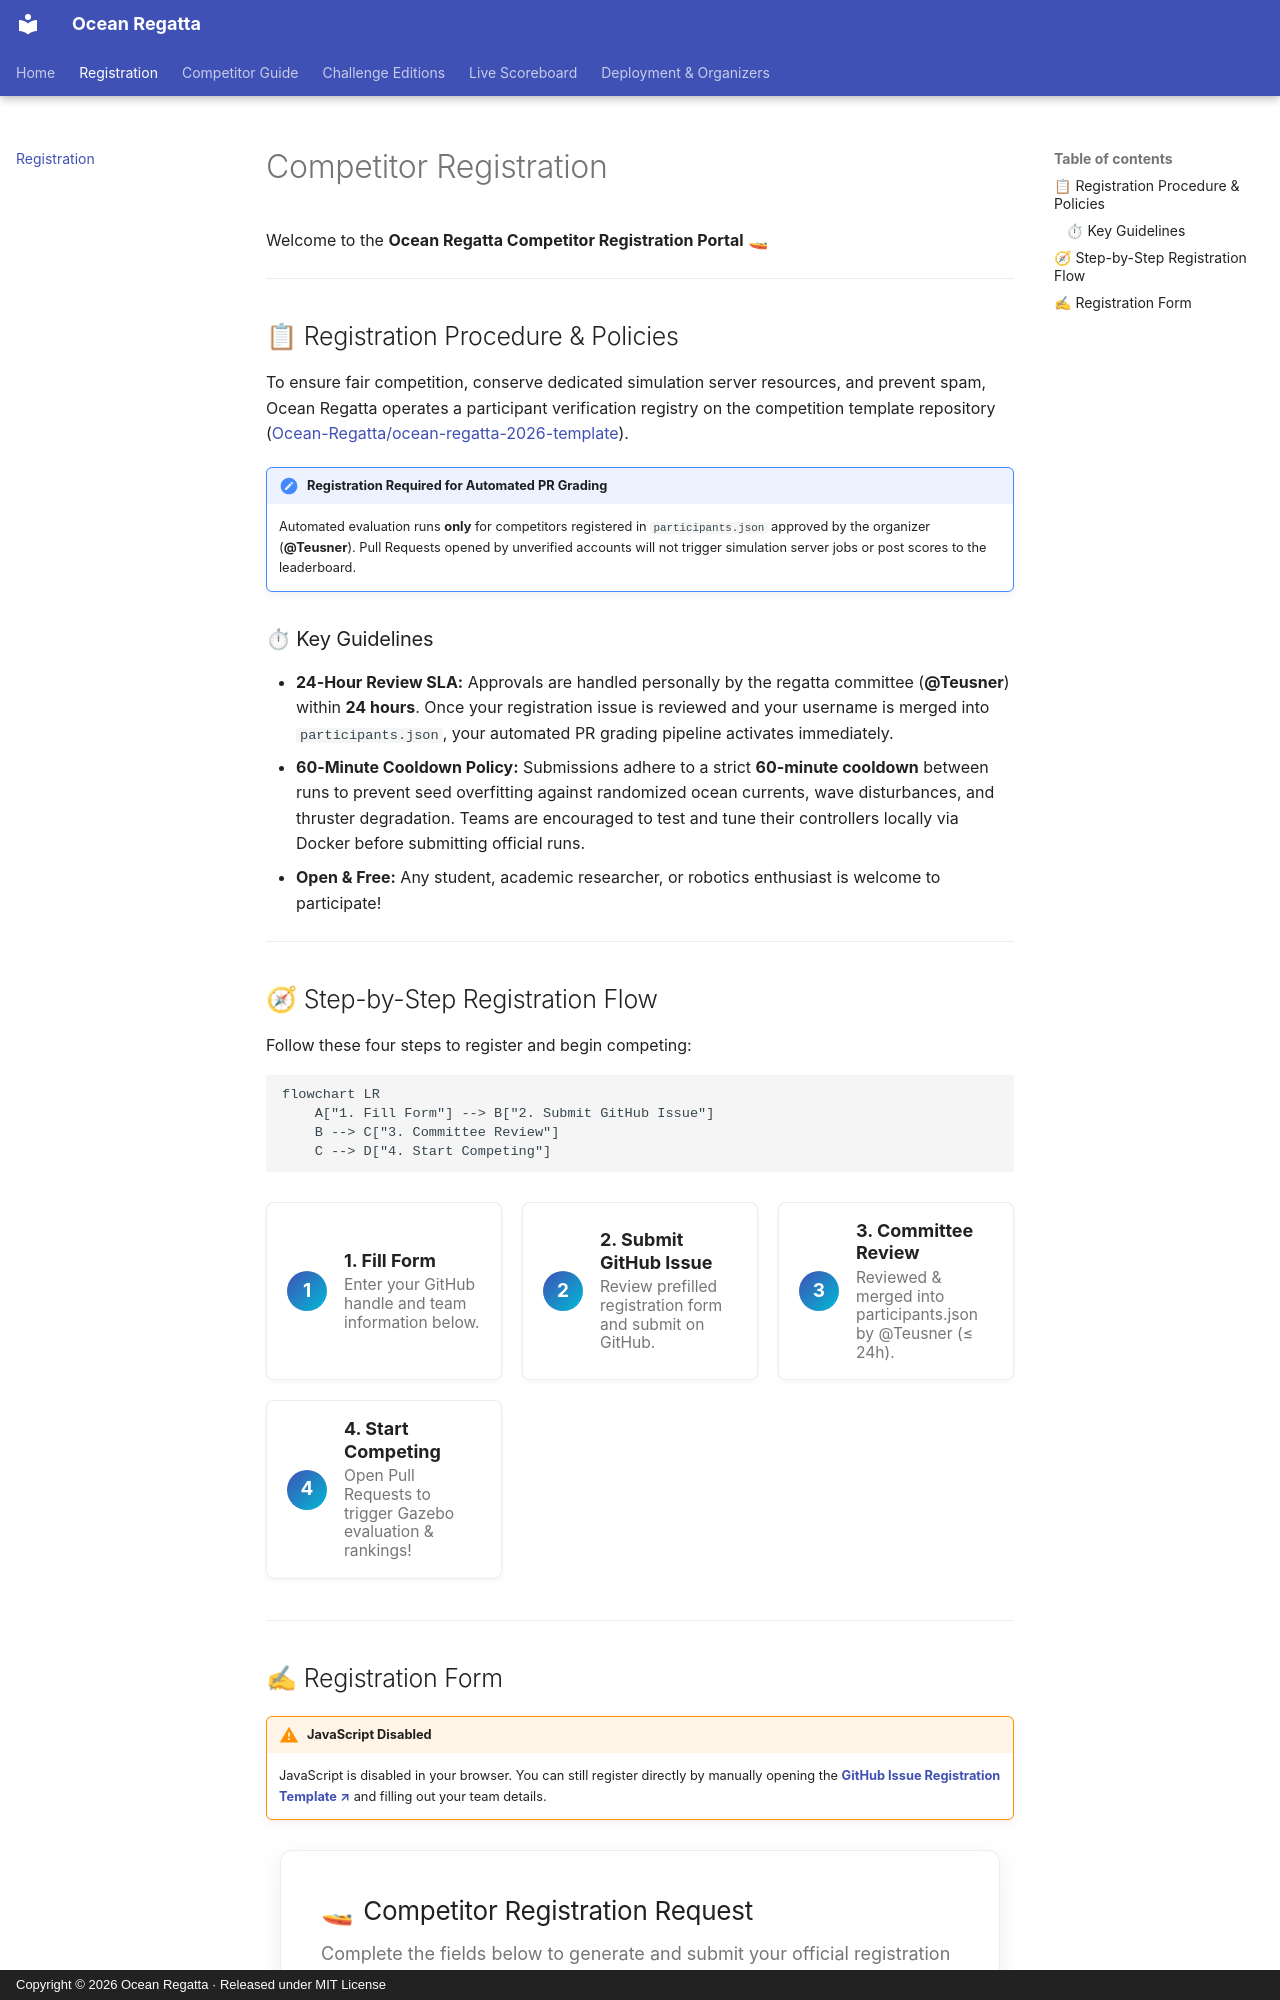

repository: Ocean-Regatta/ocean-regatta.github.io · page: register/index.html · generator: mkdocs · copyright: Copyright © 2026 Ocean Regatta · Released under MIT License

# Competitor Registration

Welcome to the **Ocean Regatta Competitor Registration Portal** 🚤

---

## 📋 Registration Procedure & Policies

To ensure fair competition, conserve dedicated simulation server resources, and prevent spam, Ocean Regatta operates a participant verification registry on the competition template repository ([Ocean-Regatta/ocean-regatta-2026-template](https://github.com/Ocean-Regatta/ocean-regatta-2026-template)).

!!! important "Registration Required for Automated PR Grading"
    Automated evaluation runs **only** for competitors registered in `participants.json` approved by the organizer (**@Teusner**). Pull Requests opened by unverified accounts will not trigger simulation server jobs or post scores to the leaderboard.

### ⏱ Key Guidelines

* **24-Hour Review SLA:** Approvals are handled personally by the regatta committee (**@Teusner**) within **24 hours**. Once your registration issue is reviewed and your username is merged into `participants.json`, your automated PR grading pipeline activates immediately.
* **60-Minute Cooldown Policy:** Submissions adhere to a strict **60-minute cooldown** between runs to prevent seed overfitting against randomized ocean currents, wave disturbances, and thruster degradation. Teams are encouraged to test and tune their controllers locally via Docker before submitting official runs.
* **Open & Free:** Any student, academic researcher, or robotics enthusiast is welcome to participate!

---

## 🧭 Step-by-Step Registration Flow

Follow these four steps to register and begin competing:

```mermaid
flowchart LR
    A["1. Fill Form"] --> B["2. Submit GitHub Issue"]
    B --> C["3. Committee Review"]
    C --> D["4. Start Competing"]
```

<div class="registration-steps-indicator">
  <div class="reg-step-card">
    <div class="reg-step-num">1</div>
    <div class="reg-step-content">
      <strong>1. Fill Form</strong>
      <span>Enter your GitHub handle and team information below.</span>
    </div>
  </div>
  <div class="reg-step-card">
    <div class="reg-step-num">2</div>
    <div class="reg-step-content">
      <strong>2. Submit GitHub Issue</strong>
      <span>Review prefilled registration form and submit on GitHub.</span>
    </div>
  </div>
  <div class="reg-step-card">
    <div class="reg-step-num">3</div>
    <div class="reg-step-content">
      <strong>3. Committee Review</strong>
      <span>Reviewed & merged into participants.json by @Teusner (≤ 24h).</span>
    </div>
  </div>
  <div class="reg-step-card">
    <div class="reg-step-num">4</div>
    <div class="reg-step-content">
      <strong>4. Start Competing</strong>
      <span>Open Pull Requests to trigger Gazebo evaluation & rankings!</span>
    </div>
  </div>
</div>

---
